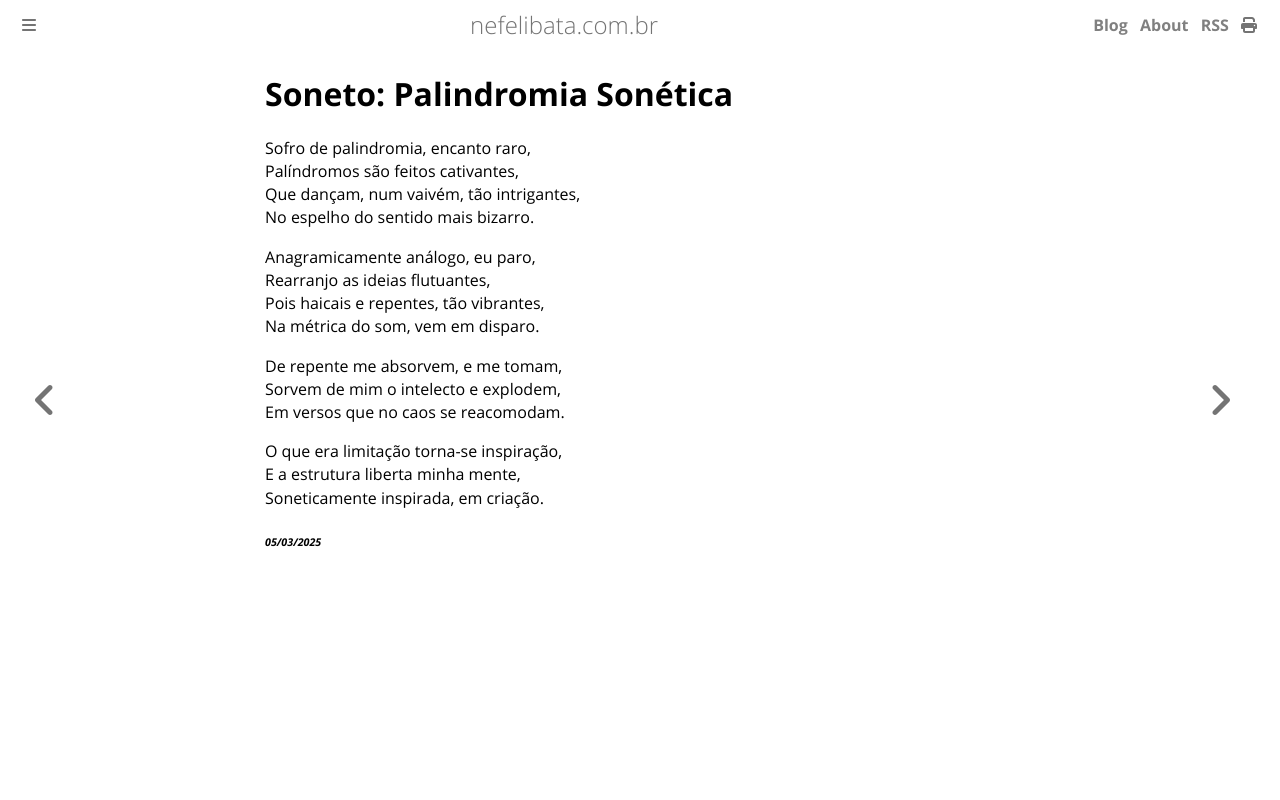

repository: ameopoema/nefelibata · page: 2025-03-05-Soneto_Palindromia_Sonética.html · generator: mdbook

# Soneto: Palindromia Sonética  
Sofro de palindromia, encanto raro,  
Palíndromos são feitos cativantes,  
Que dançam, num vaivém, tão intrigantes,  
No espelho do sentido mais bizarro.  

Anagramicamente análogo, eu paro,  
Rearranjo as ideias flutuantes,  
Pois haicais e repentes, tão vibrantes,  
Na métrica do som, vem em disparo.  

De repente me absorvem, e me tomam,  
Sorvem de mim o intelecto e explodem,  
Em versos que no caos se reacomodam.  

O que era limitação torna-se inspiração,  
E a estrutura liberta minha mente,  
Soneticamente inspirada, em criação.  


###### *05/03/2025*  
&nbsp;<br>
&nbsp;<br>
&nbsp;<br>
&nbsp;<br>
&nbsp;<br>
